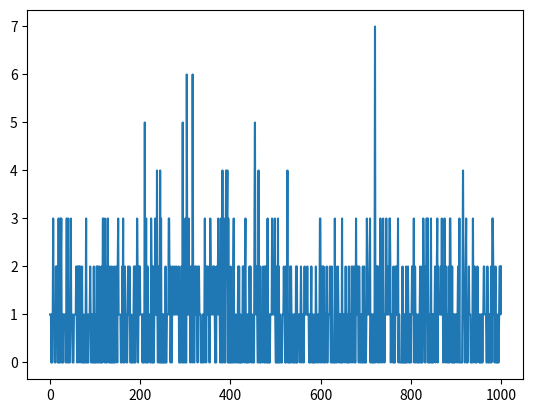

Write the Python code that produced this figure.
import random
import math
import matplotlib.pyplot as plt
import numpy as np

n = 1000


# Soit uni-, (soit bidirectionnel)
# [0, ... , n] noeuds
# pour chacun, génère nombre de liens avec bonne proba
# puis génère voisins
# P(k) = k^(-γ)

# http://stackoverflow.com/questions/10622401/implementing-barabasi-albert-method-for-creating-scale-free-networks?answertab=votes#tab-top


# random.expovariate(lambd)
#   Exponential distribution. lambd is 1.0 divided by the desired mean. It 
#   should be nonzero. (The parameter would be called “lambda”, but that is a 
#   reserved word in Python.) Returned values range from 0 to positive 
#   infinity if lambd is positive, and from negative infinity to 0 if lambd 
#   is negative.
#
# random.gammavariate(alpha, beta)

# If X ~ Exp(λ) then e^(−X) / k ∼ PowerLaw(k, λ)


k = np.linspace(0, 1000, n, endpoint=True)

#P(x; a) = ax^{a-1}, 0<x<1, a>0.

#numpy.random.power(a)

lis = []
lz = []
for i in range(n):
    x = random.expovariate(10)
    y = math.exp(-x) / 5
    z = int(np.random.power(1) * n) ## Remplacer 1 par qqchose d'autre (0,2 ?)
    lis.append(y)
    lz.append(z)

lis.sort(reverse = True)
#lz.sort(reverse = True)

lzb = [0 for i in range(n)]

for j in lz:
    lzb[j] = lzb[j] + 1
    
print("len lz : " + str(len(lz)))
print("len lzb : " + str(len(lzb)))
#plt.plot(k,lis)
plt.plot(k, lzb)
plt.show()
    
### Change strategy :
#
# x = random.randint(...)
# nbr_noeuds = int()